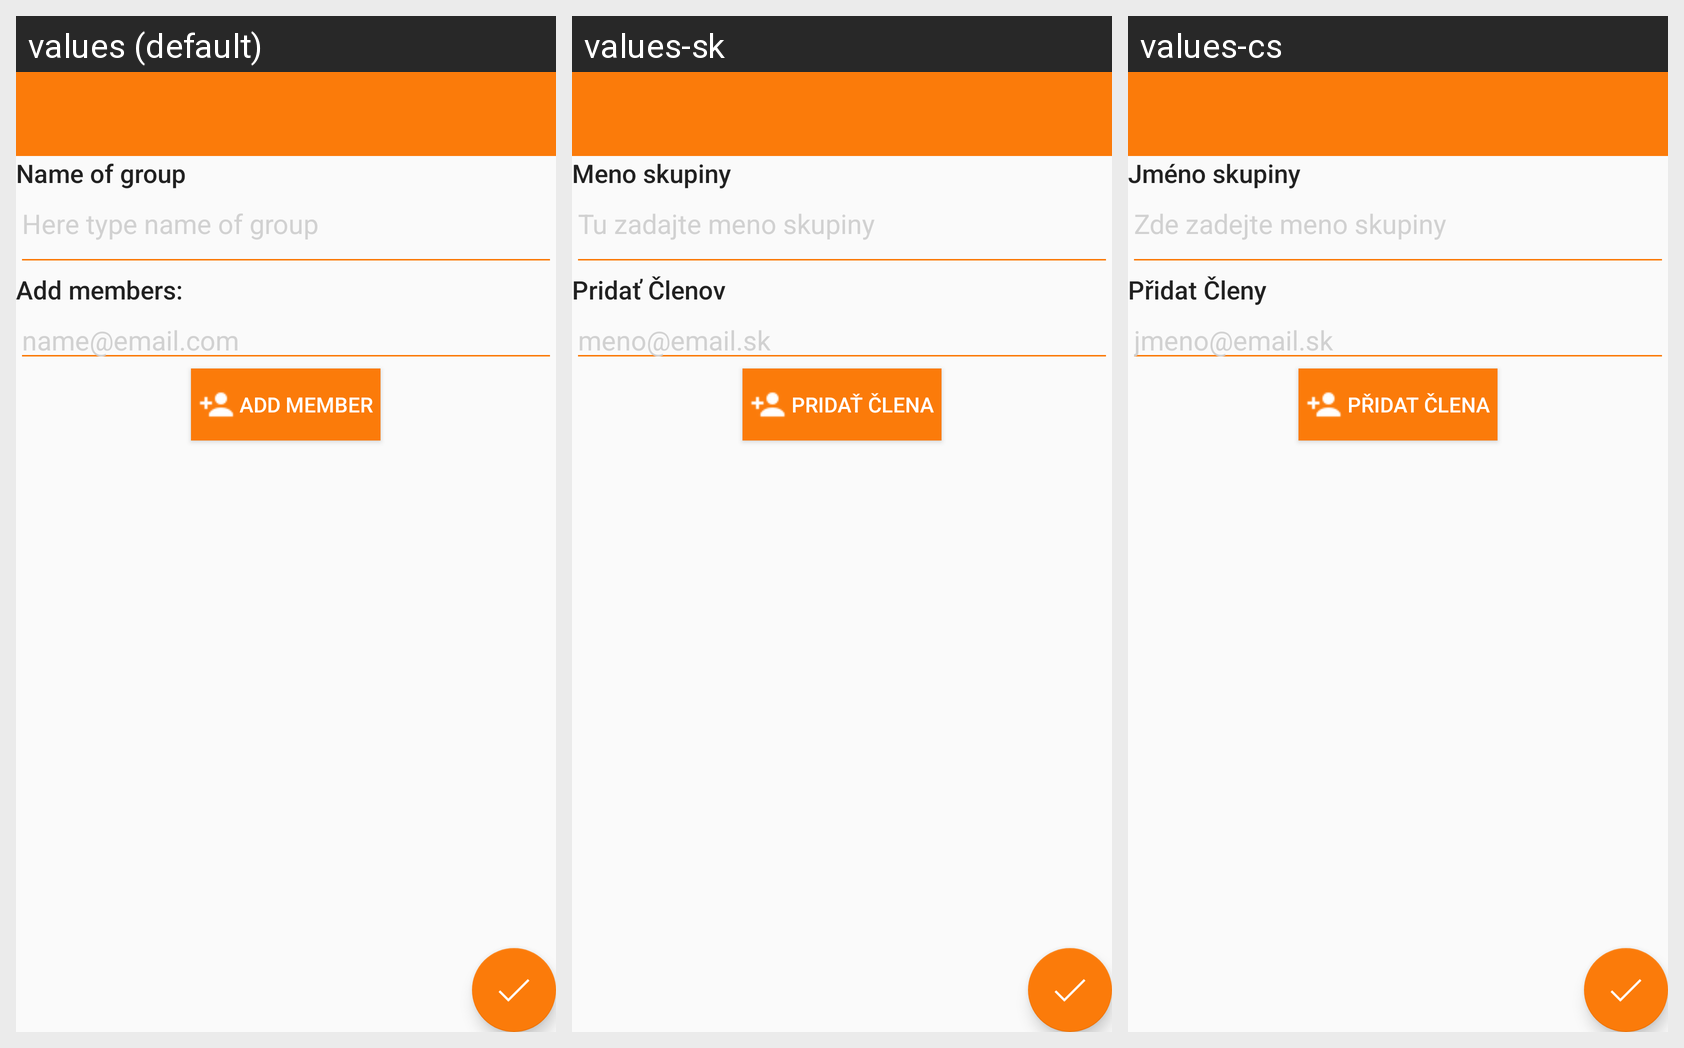

Locale-by-locale string values for the Android screen shown in this grid:
Android screen res/layout/activity_add_group_layout.xml rendered under 3 locales, left to right: values (default), values-sk, values-cs. Device: Nexus 5 (rendered at 1080×1920; each locale shown at half size, 540×960, under a caption strip naming it); theme AppTheme.
Strings drawn on this screen, with the default value and each locale's value (text and hints the layout hard-codes, and strings that could not be matched under every locale, appear in the picture but are not listed):

name_of_group
  values: Name of group
  values-sk: Meno skupiny
  values-cs: Jméno skupiny

here_type_name_of_group
  values: Here type name of group
  values-sk: Tu zadajte meno skupiny
  values-cs: Zde zadejte meno skupiny

add_members
  values: Add members:
  values-sk: Pridať Členov
  values-cs: Přidat Členy

name_email_com
  values: name@email.com
  values-sk: meno@email.sk
  values-cs: jmeno@email.sk

add_member
  values:  Add member
  values-sk:  Pridať člena
  values-cs:  Přidat člena
